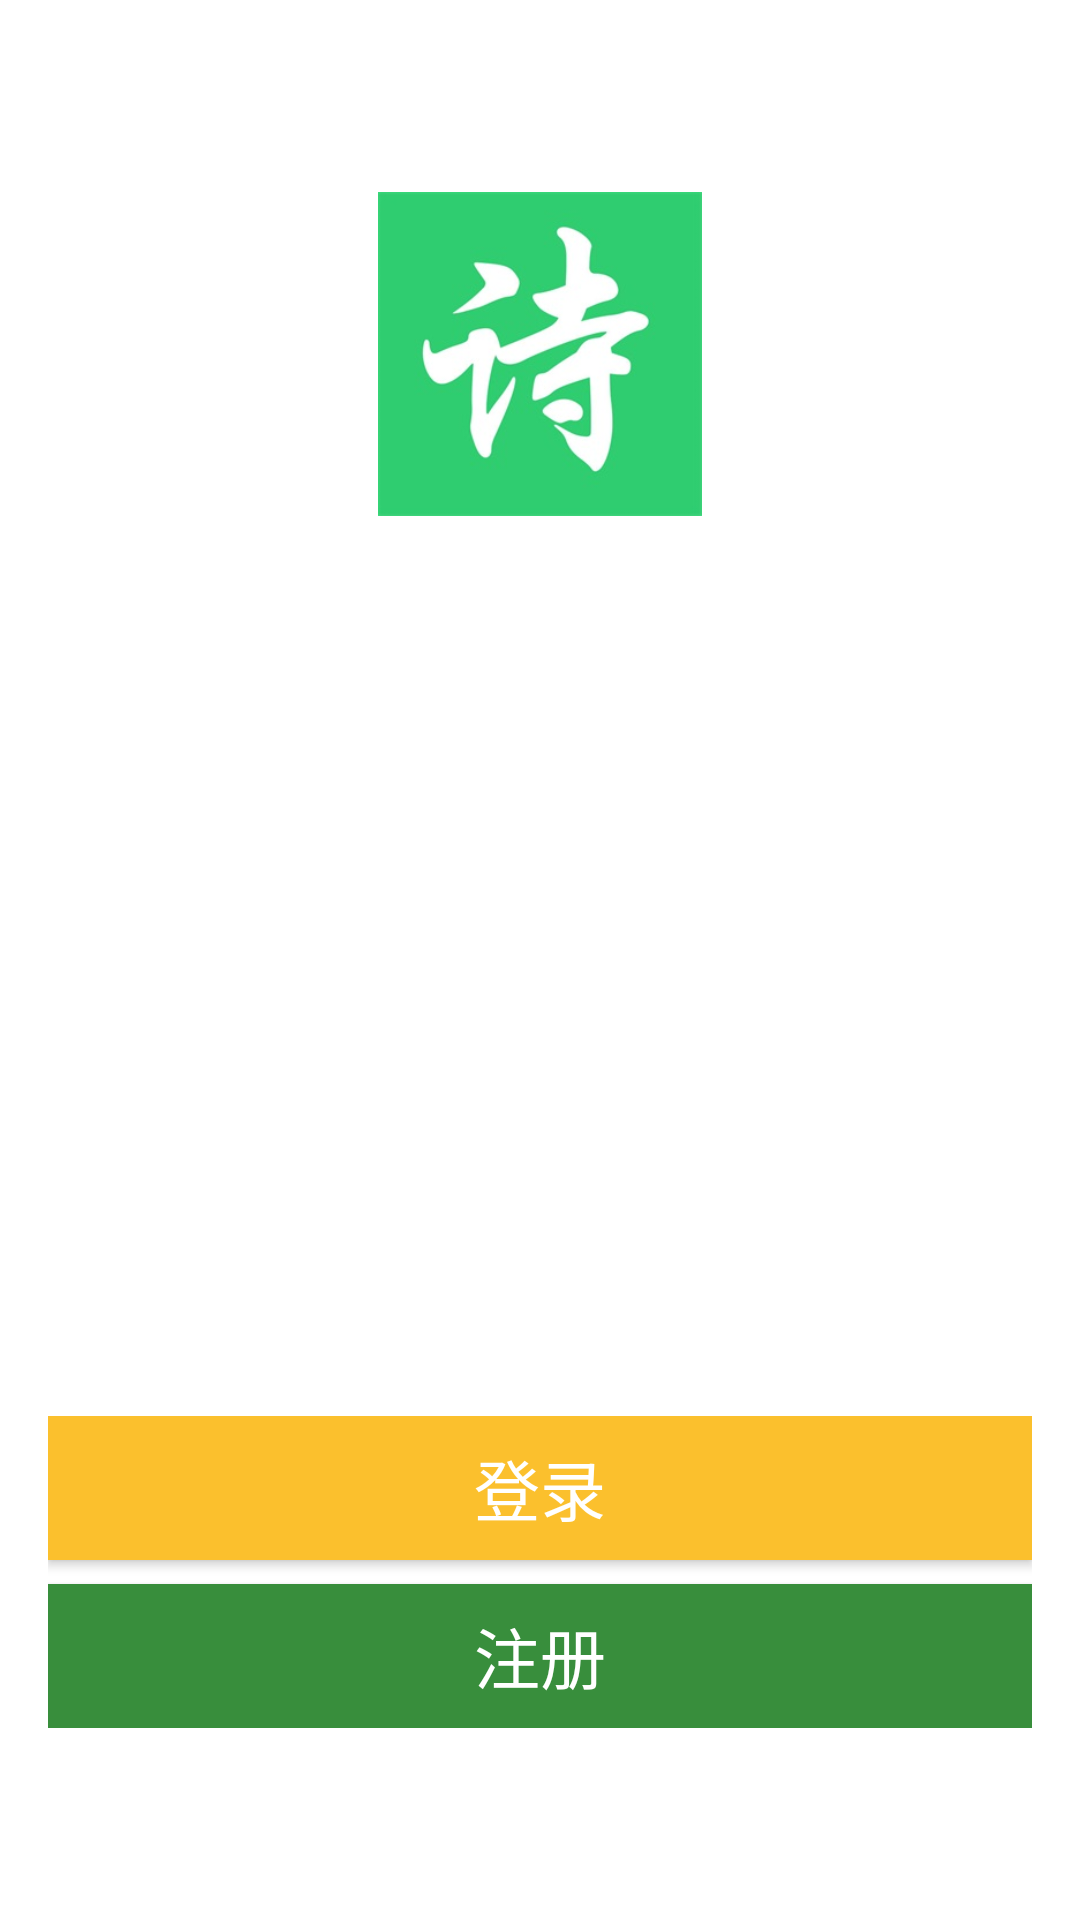

Write the Android layout XML for this screen, with the resource values it uses.
<!-- AndroidManifest.xml: application theme AppTheme -->
<!-- res/layout/activity_splash.xml -->
<?xml version="1.0" encoding="utf-8"?>
<RelativeLayout xmlns:android="http://schemas.android.com/apk/res/android"
    xmlns:tools="http://schemas.android.com/tools"
    android:layout_width="match_parent"
    android:layout_height="match_parent"
    android:background="@drawable/side_nav_bar"
    android:orientation="vertical"

    tools:context=".SplashActivity">

    <ImageView
        android:layout_width="108dp"
        android:layout_height="108dp"
        android:layout_centerHorizontal="true"
        android:layout_marginTop="64dp"
        android:src="@drawable/ic" />

    <LinearLayout
        android:id="@+id/btn_layout"
        android:layout_width="match_parent"
        android:layout_height="wrap_content"
        android:layout_alignParentBottom="true"
        android:layout_marginBottom="48dp"
        android:orientation="vertical"
        android:padding="16dp">

        <Button
            android:layout_width="match_parent"
            android:layout_height="wrap_content"
            android:layout_marginBottom="8dp"
            android:background="@color/colorAccent"
            android:gravity="center"
            android:onClick="login"
            android:text="登录"
            android:textColor="@color/text_write"
            android:textSize="@dimen/large" />

        <Button
            android:layout_width="match_parent"
            android:layout_height="wrap_content"
            android:background="@color/colorPrimary"
            android:gravity="center"
            android:onClick="register"
            android:text="注册"
            android:textColor="@color/text_write"
            android:textSize="@dimen/large" />
    </LinearLayout>

    <RelativeLayout
        android:id="@+id/load_layout"
        android:layout_width="match_parent"
        android:layout_height="match_parent"
        android:background="#95333333"
        android:gravity="center"
        android:orientation="vertical"
        android:visibility="gone">

        <ProgressBar
            android:layout_width="80dp"
            android:layout_height="80dp" />
    </RelativeLayout>

</RelativeLayout>
<!-- resources referenced by this layout -->
<resources>
  <color name="colorAccent">#fbc02d</color>
  <color name="colorPrimary">#388e3c</color>
  <color name="text_write">#FFFFFF</color>
  <dimen name="large">22sp</dimen>
  <!-- drawable ic: png bitmap (drawable, 48609 bytes) -->
  <style name="AppTheme" parent="Theme.AppCompat.Light.NoActionBar">
          
          <item name="colorPrimary">@color/colorPrimary</item>
          <item name="colorPrimaryDark">@color/colorPrimaryDark</item>
          <item name="colorAccent">@color/colorAccent</item>
          
          <item name="titleTextColor">@color/text_write</item>
          
          <item name="actionMenuTextColor">@color/text_write</item>
          <item name="android:windowBackground">@color/bg_write</item>
      </style>
  <color name="colorPrimaryDark">#00600f</color>
  <color name="bg_write">#FFFFFF</color>
</resources>
